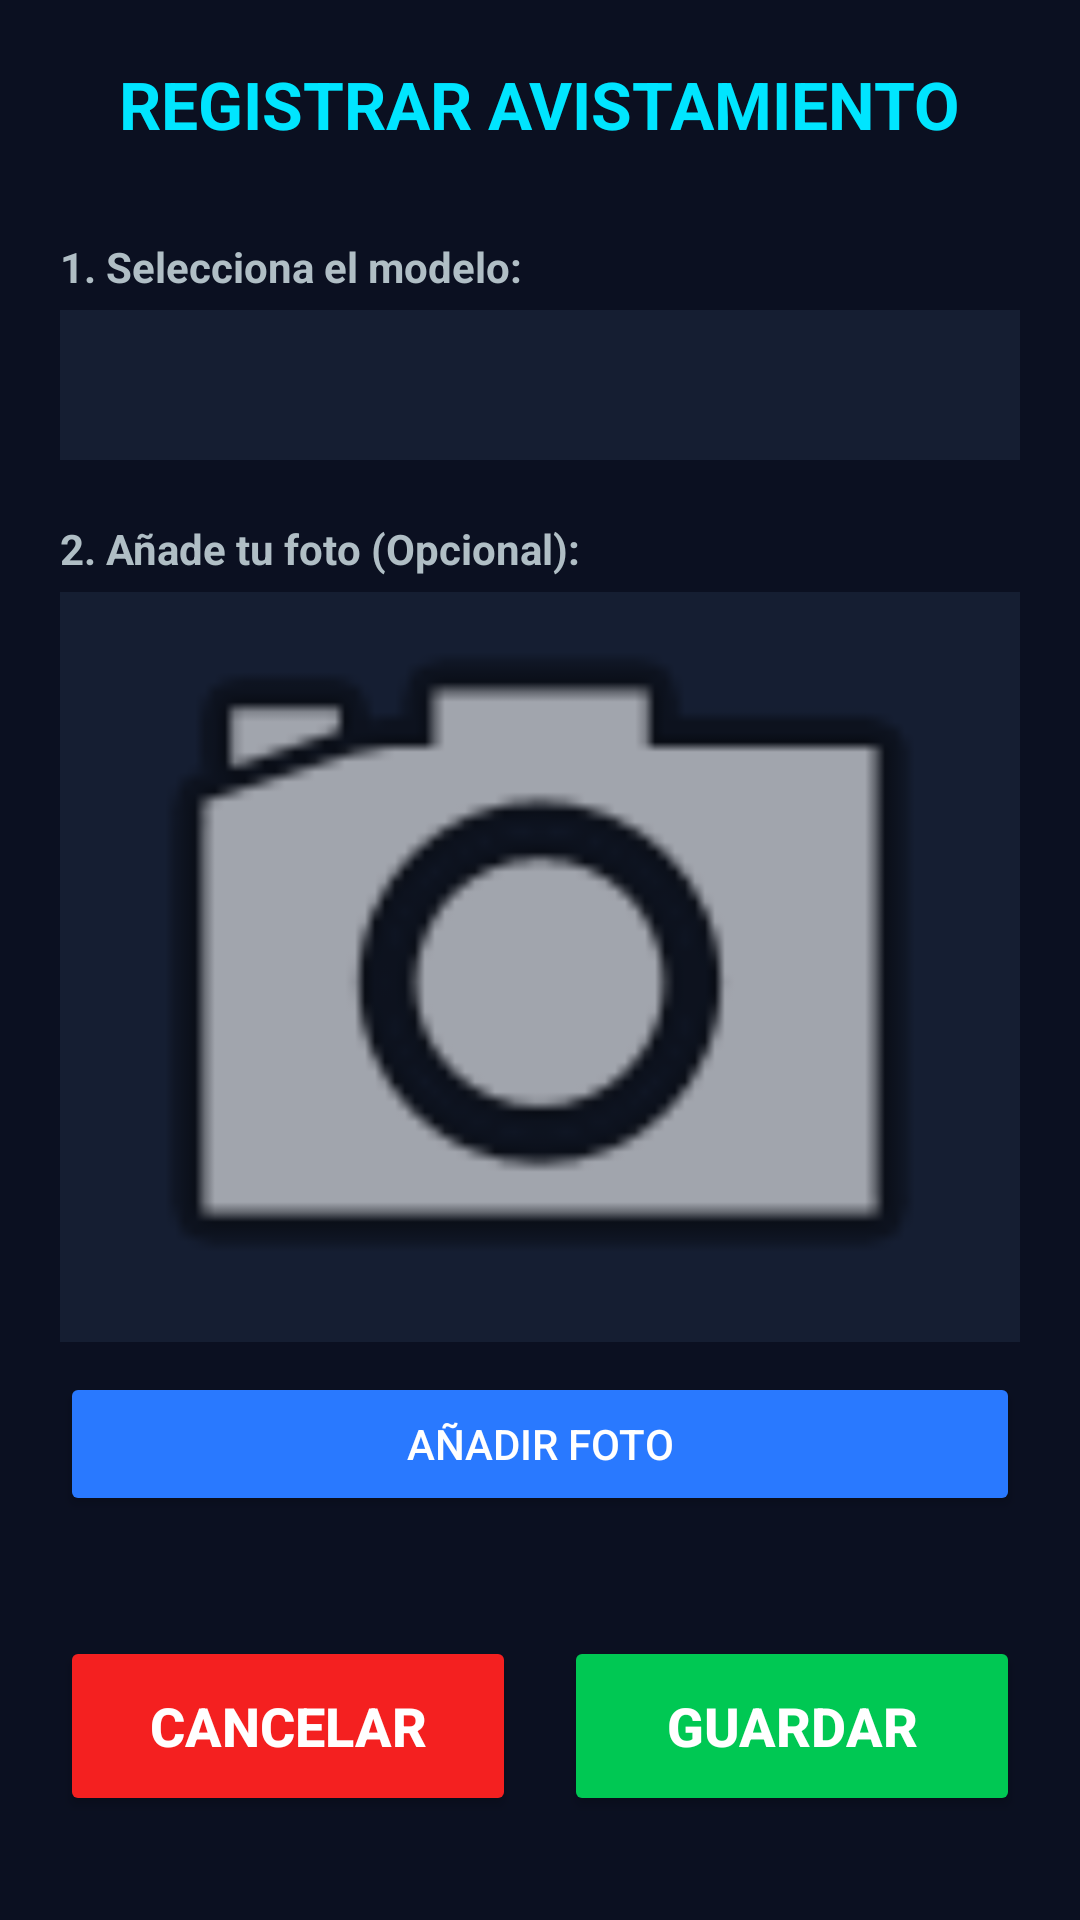

Produce the Android XML layout that renders to this screen, including the resource entries it uses.
<!-- AndroidManifest.xml: application theme Theme.SkyCollectorApp -->
<!-- res/layout/activity_add_avion.xml -->
<?xml version="1.0" encoding="utf-8"?>
<ScrollView xmlns:android="http://schemas.android.com/apk/res/android"
    android:layout_width="match_parent"
    android:layout_height="match_parent"
    android:background="#0B1021"
    android:fillViewport="true">

    <LinearLayout
        android:layout_width="match_parent"
        android:layout_height="wrap_content"
        android:orientation="vertical"
        android:padding="20dp"
        android:gravity="center_horizontal">

        <TextView
            android:layout_width="wrap_content"
            android:layout_height="wrap_content"
            android:text="REGISTRAR AVISTAMIENTO"
            android:textColor="#00E5FF"
            android:textSize="22sp"
            android:textStyle="bold"
            android:layout_marginBottom="30dp"/>

        <TextView
            android:layout_width="match_parent"
            android:layout_height="wrap_content"
            android:text="1. Selecciona el modelo:"
            android:textStyle="bold"
            android:textColor="#B0BEC5"
            android:layout_marginBottom="5dp"/>

        <Spinner
            android:id="@+id/spinnerAviones"
            android:layout_width="match_parent"
            android:layout_height="50dp"
            android:background="#151E32"
            android:layout_marginBottom="20dp"/>

        <TextView
            android:layout_width="match_parent"
            android:layout_height="wrap_content"
            android:text="2. Añade tu foto (Opcional):"
            android:textStyle="bold"
            android:textColor="#B0BEC5"
            android:layout_marginBottom="5dp"/>

        <ImageView
            android:id="@+id/imgPreviewAvion"
            android:layout_width="match_parent"
            android:layout_height="250dp"
            android:background="#151E32"
            android:scaleType="centerCrop"
            android:src="@android:drawable/ic_menu_camera"
            android:layout_marginBottom="10dp"/>

        <Button
            android:id="@+id/btnSubirFoto"
            android:layout_width="match_parent"
            android:layout_height="wrap_content"
            android:text="AÑADIR FOTO"
            android:backgroundTint="#2979FF"
            android:textColor="#FFFFFF"
            android:layout_marginBottom="40dp"/>

        
        <LinearLayout
            android:layout_width="match_parent"
            android:layout_height="wrap_content"
            android:orientation="horizontal"
            android:gravity="center">

            <Button
                android:id="@+id/btnCancelar"
                android:layout_width="0dp"
                android:layout_height="60dp"
                android:layout_weight="1"
                android:backgroundTint="#F42020"
                android:text="CANCELAR"
                android:textColor="#FFFFFF"
                android:textSize="18sp"
                android:textStyle="bold" />

            <Space
                android:layout_width="16dp"
                android:layout_height="1dp" />

            <Button
                android:id="@+id/btnGuardar"
                android:layout_width="0dp"
                android:layout_height="60dp"
                android:layout_weight="1"
                android:backgroundTint="#00C853"
                android:text="GUARDAR"
                android:textColor="#FFFFFF"
                android:textSize="18sp"
                android:textStyle="bold" />
        </LinearLayout>

    </LinearLayout>
</ScrollView>
<!-- resources referenced by this layout -->
<resources>
  <style name="Theme.SkyCollectorApp" parent="Base.Theme.SkyCollectorApp" />
  <style name="Base.Theme.SkyCollectorApp" parent="Theme.Material3.DayNight.NoActionBar">
          
          
      </style>
</resources>
